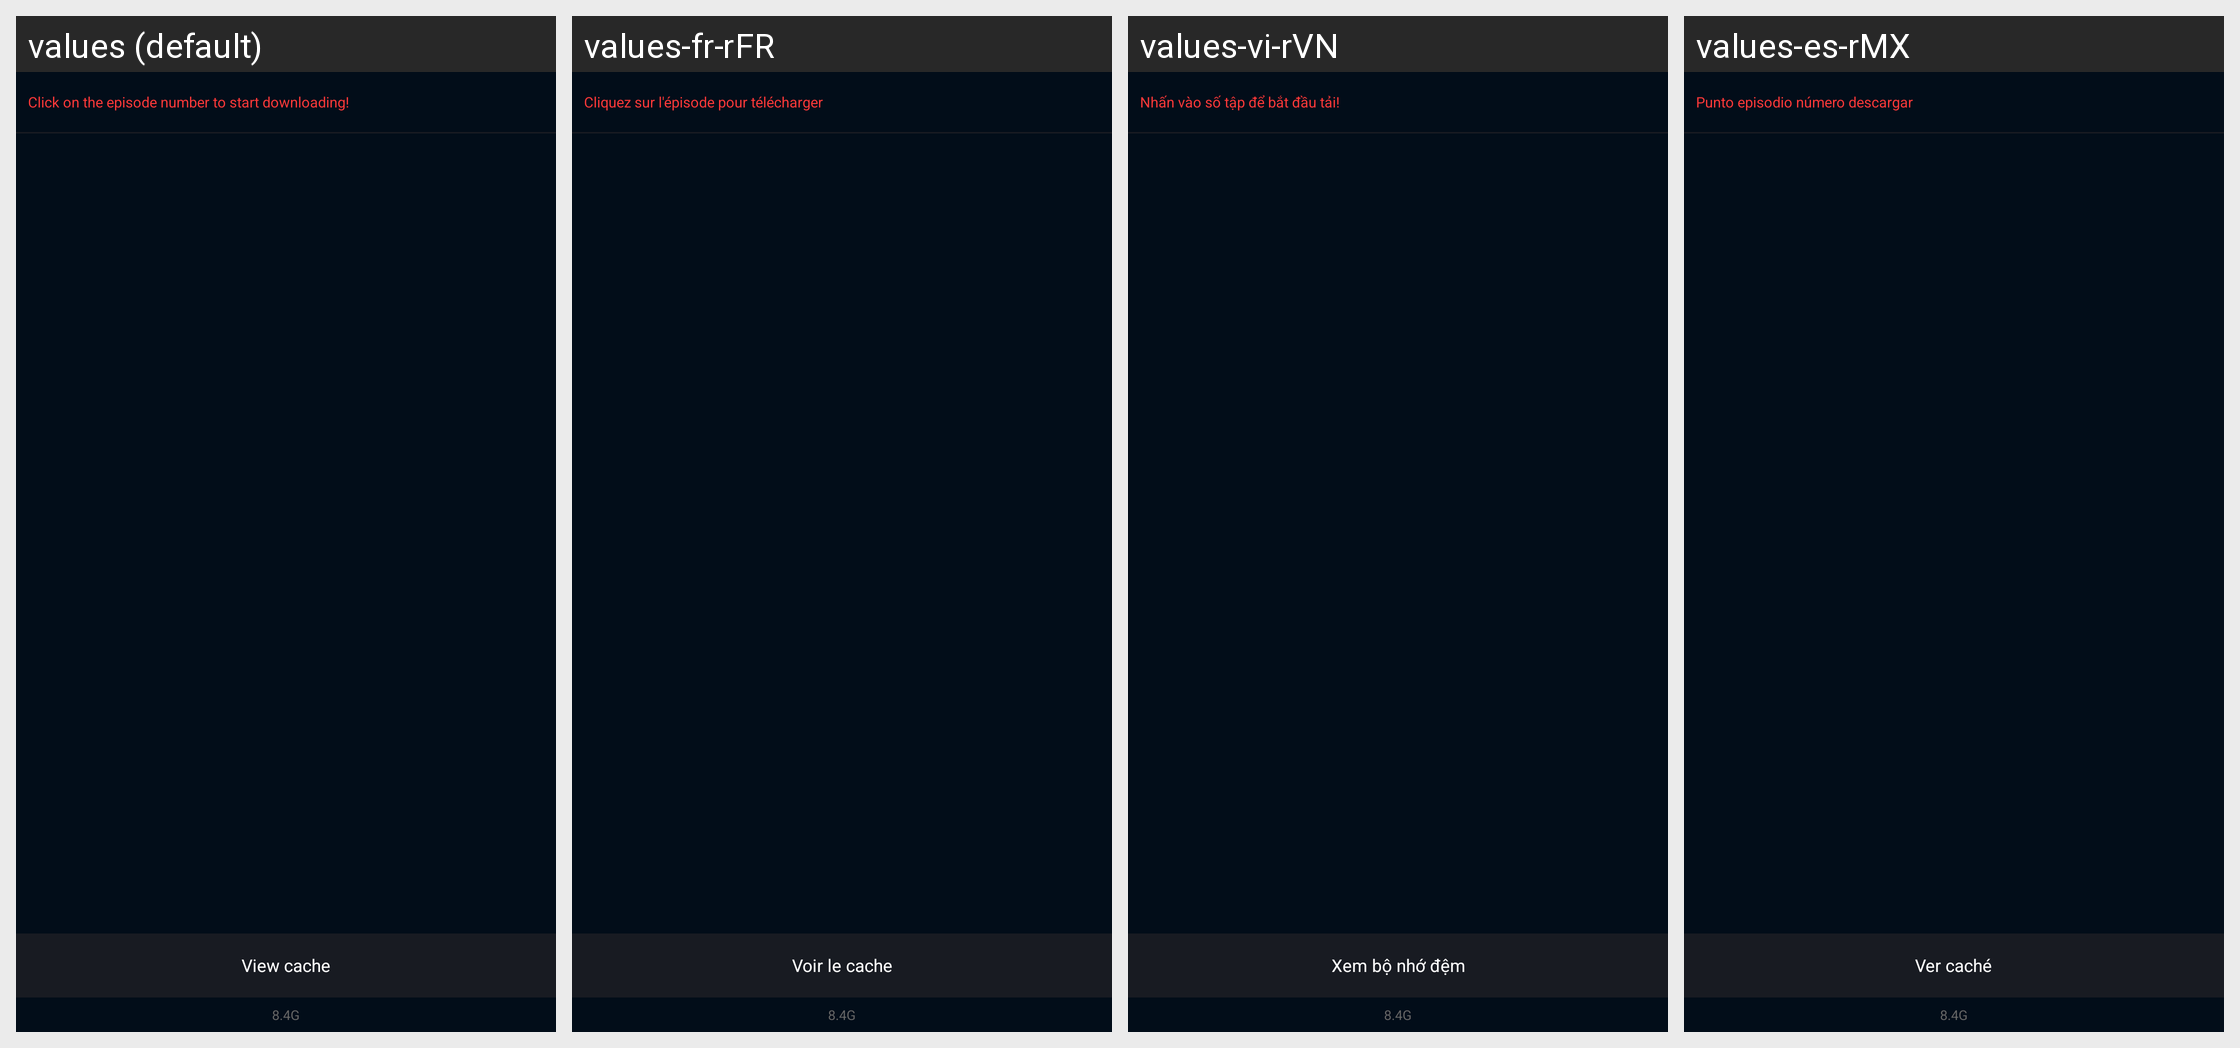

Here is an Android app screen in its default locale and in the app's own translations. Write out the translated-string differences for the strings that appear on this screen.
Android screen res/layout/pop_layout_video_detail_variety_download.xml rendered under 4 locales, left to right: values (default), values-fr-rFR, values-vi-rVN, values-es-rMX. Device: Nexus 5 (rendered at 1080×1920; each locale shown at half size, 540×960, under a caption strip naming it); theme BrowserTheme.
Other locales in the repository, not shown: values-af, values-am, values-ar, values-ar-rAR, values-as, values-az, values-be, values-bg, values-bn, values-bs, values-ca, values-cs, values-da, values-de, values-el, values-en, values-en-rAU, values-en-rGB, values-en-rUS, values-es, values-es-rES, values-es-rUS, values-et, values-eu, values-fa, values-fi, values-fr, values-fr-rCA, values-gl, values-gu, values-hi, values-hi-rIN, values-hr, values-hu, values-hy, values-id, values-in, values-in-rID, values-is, values-it, values-it-rIT, values-iw, values-ja, values-ka, values-kk, values-km, values-kn, values-ko, values-ky, values-lo, values-lt, values-lv, values-mk, values-ml, values-ml-rIN, values-mn, values-mr, values-ms, values-my, values-nb, values-ne, values-nl, values-or, values-pa, values-pl, values-pt, values-pt-rBR, values-pt-rPT, values-ro, values-ru, values-ru-rRU, values-si, values-sk, values-sl, values-sq, values-sr, values-sv, values-sw, values-ta, values-ta-rIN, values-te, values-te-rIN, values-th, values-th-rTH, values-tl, values-tr, values-uk, values-ur, values-uz, values-vi, values-zh, values-zh-rCN, values-zh-rHK, values-zh-rTW, values-zu.
Strings drawn on this screen, with the default value and each locale's value (text and hints the layout hard-codes, and strings that could not be matched under every locale, appear in the picture but are not listed):

text_home_video_detail_open_download_title2
  values: Click on the episode number to start downloading!
  values-fr-rFR: Cliquez sur l'épisode pour télécharger
  values-vi-rVN: Nhấn vào số tập để bắt đầu tải!
  values-es-rMX: Punto episodio número descargar

text_home_video_detail_open_download
  values: View cache
  values-fr-rFR: Voir le cache
  values-vi-rVN: Xem bộ nhớ đệm
  values-es-rMX: Ver caché
